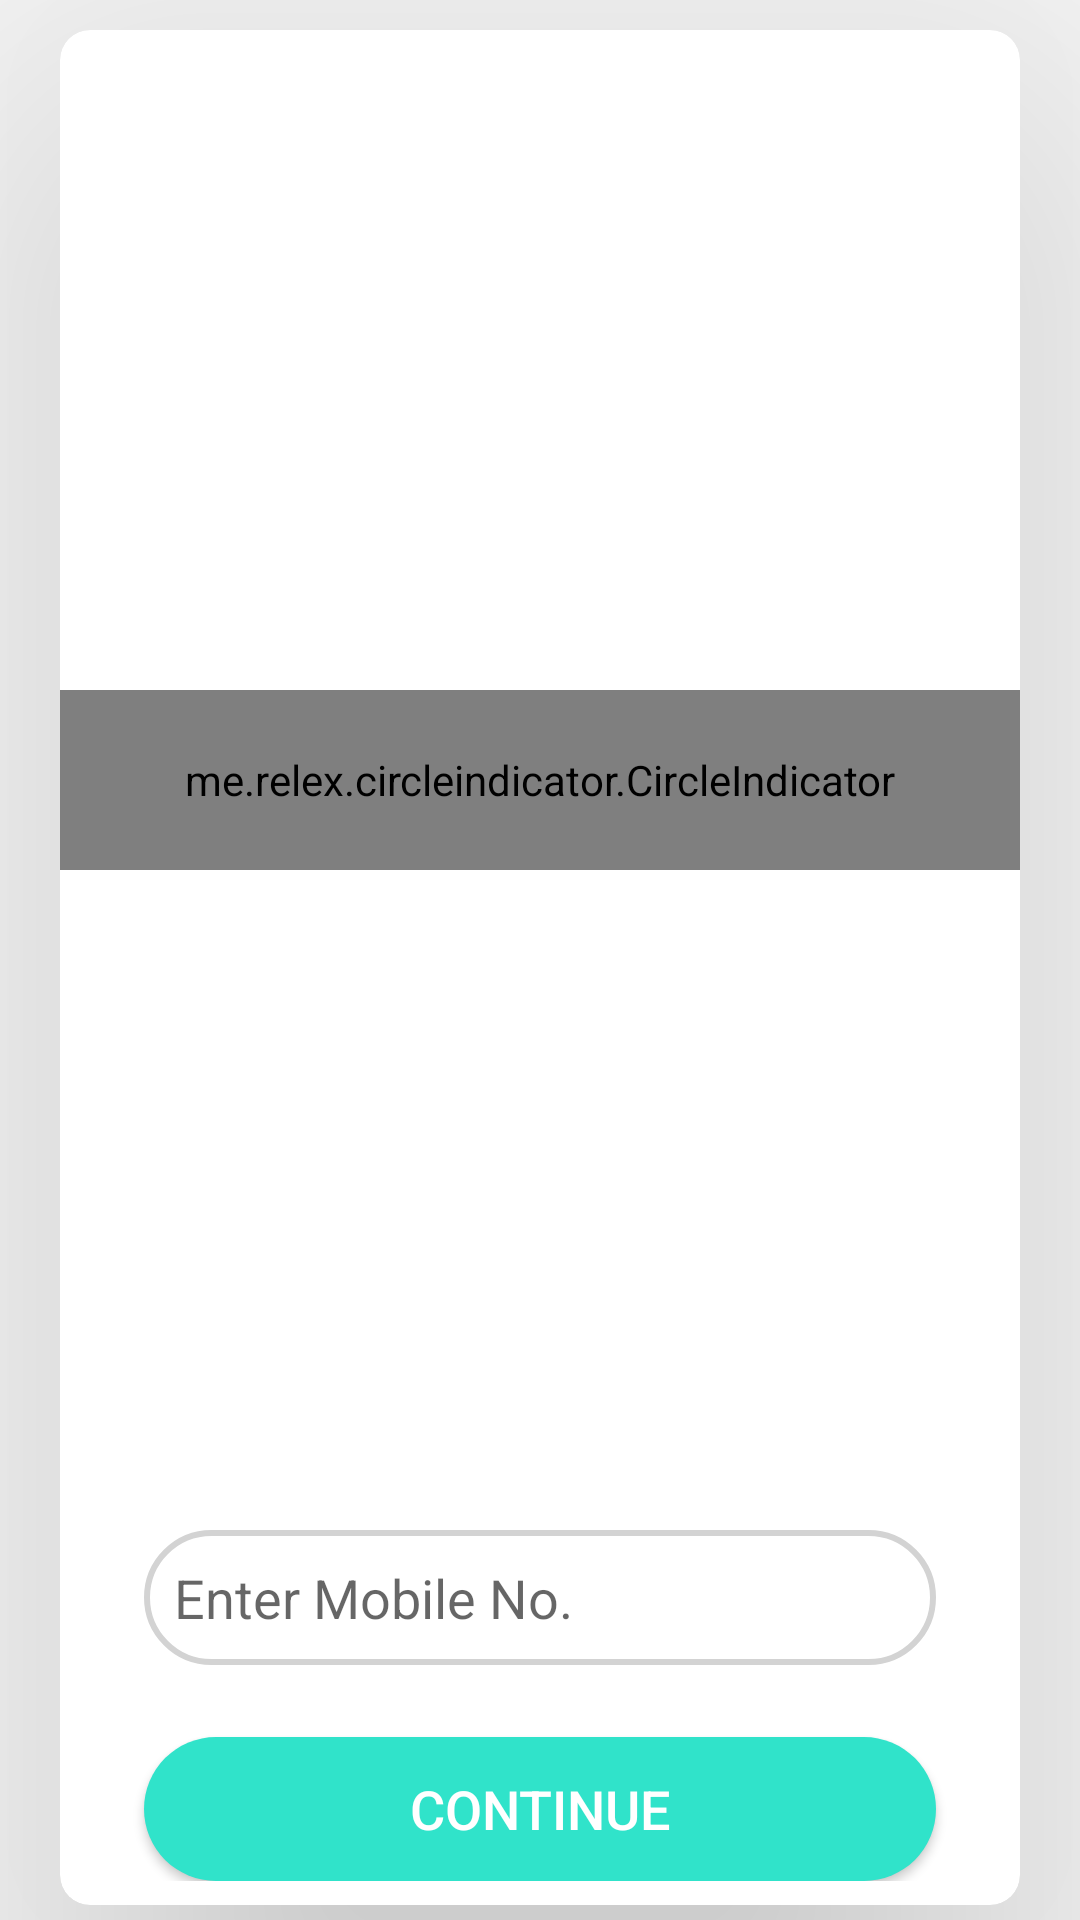

The Android layout XML behind this screen, and the referenced resources:
<!-- AndroidManifest.xml: activity theme AppTheme.NoActionBar -->
<!-- res/layout/activity_slider.xml -->
<?xml version="1.0" encoding="utf-8"?>
<LinearLayout xmlns:android="http://schemas.android.com/apk/res/android"
    xmlns:app="http://schemas.android.com/apk/res-auto"
    xmlns:tools="http://schemas.android.com/tools"
    android:layout_width="match_parent"
    android:orientation="vertical"
    android:layout_height="match_parent"
    tools:context=".Activities.SliderActivity">
    <androidx.cardview.widget.CardView
        app:cardElevation="80dp"
        android:background="@color/colorWhite"
        android:layout_marginLeft="20dp"
        android:layout_marginRight="20dp"
        app:cardCornerRadius="10dp"
        android:layout_marginTop="10dp"
        android:layout_marginBottom="5dp"
        android:layout_width="match_parent"
        android:layout_height="match_parent"

      >
    <androidx.core.widget.NestedScrollView
        android:layout_width="match_parent"
        android:layout_height="match_parent"
        >
        <LinearLayout
            android:orientation="vertical"
            android:layout_width="match_parent"
            android:layout_height="match_parent">


    <RelativeLayout
        android:id="@+id/r1"
        android:layout_width="match_parent"
        android:layout_height="500dp"
        >
        <androidx.viewpager.widget.ViewPager
            android:id="@+id/pager"
            android:layout_width="match_parent"
            android:layout_height="500dp"
            android:layout_marginBottom="0dp" />
        <me.relex.circleindicator.CircleIndicator
            android:id="@+id/indicator"
            android:layout_width="match_parent"
            android:layout_height="60dp"
            android:layout_centerInParent="true" />

    </RelativeLayout>
    <EditText
        android:layout_below="@+id/r1"
        android:id="@+id/mobile_number"
        android:padding="10dp"
        android:inputType="number"
        android:maxLength="10"
        android:hint="@string/enter_mobile_number"
        android:layout_marginLeft="28dp"
        android:layout_marginBottom="24dp"
        android:layout_marginRight="28dp"
        android:background="@drawable/round_background"
        android:layout_width="match_parent"
        android:layout_height="45dp"
        android:autofillHints="" />

    <Button
        android:onClick="Login"
        android:layout_below="@+id/mobile_number"
        android:layout_width="fill_parent"
        android:layout_height="wrap_content"
        android:layout_marginLeft="28dp"
        android:layout_marginRight="28dp"
        android:textSize="18sp"
        android:textColor="@color/colorWhite"
        android:textAllCaps="true"
        android:background="@drawable/button_background"
        android:text="@string/continue_with"/>
        </LinearLayout>
    </androidx.core.widget.NestedScrollView>
        <FrameLayout
            android:id="@+id/progressBarHolder"
            android:animateLayoutChanges="true"
            android:visibility="gone"
            android:alpha="0.4"
            android:background="#000000"
            android:layout_width="match_parent"
            android:layout_height="match_parent">

            <ProgressBar
                style="?android:attr/progressBarStyleLarge"
                android:layout_width="wrap_content"
                android:layout_height="wrap_content"

                android:layout_gravity="center"
                />

        </FrameLayout>
    </androidx.cardview.widget.CardView>
</LinearLayout>
<!-- resources referenced by this layout -->
<resources>
  <color name="colorWhite">#FFFFFF</color>
  <!-- drawable button_background (drawable-v21) -->
  <?xml version="1.0" encoding="utf-8"?>
  <shape xmlns:android="http://schemas.android.com/apk/res/android"
      android:shape="rectangle" >
  
      <corners
          android:bottomLeftRadius="30dp"
          android:bottomRightRadius="30dp"
          android:radius="60dp"
          android:topLeftRadius="30dp"
          android:topRightRadius="30dp" />
  
  
  
  
  
  
  
  
      <solid android:color="@color/colorPrimary" />
  
      <padding
          android:bottom="0dp"
          android:left="0dp"
          android:right="0dp"
          android:top="0dp" />
  
      <size
          android:height="45dp"
          android:width="270dp" />
  
  </shape>
  <!-- drawable round_background (drawable) -->
  <?xml version="1.0" encoding="utf-8"?>
  <shape xmlns:android="http://schemas.android.com/apk/res/android"
      android:shape="rectangle" >
  
      <corners
          android:bottomLeftRadius="30dp"
          android:bottomRightRadius="30dp"
          android:radius="60dp"
          android:topLeftRadius="30dp"
          android:topRightRadius="30dp" />
  
  
  
  
  
  
  
  <solid android:color="@color/colorWhite"/>
      <stroke android:color="@color/colorLightGray" android:width="2dp" />
  
      <padding
          android:bottom="0dp"
          android:left="0dp"
          android:right="0dp"
          android:top="0dp" />
  
      <size
          android:height="45dp"
          android:width="270dp" />
  
  </shape>
  <string name="continue_with">Continue</string>
  <string name="enter_mobile_number">Enter  Mobile No.</string>
  <style name="AppTheme.NoActionBar">
          <item name="windowActionBar">false</item>
          <item name="windowNoTitle">true</item>
      </style>
  <color name="colorPrimary">#30E3CA</color>
  <color name="colorLightGray">#d3d3d3</color>
</resources>
